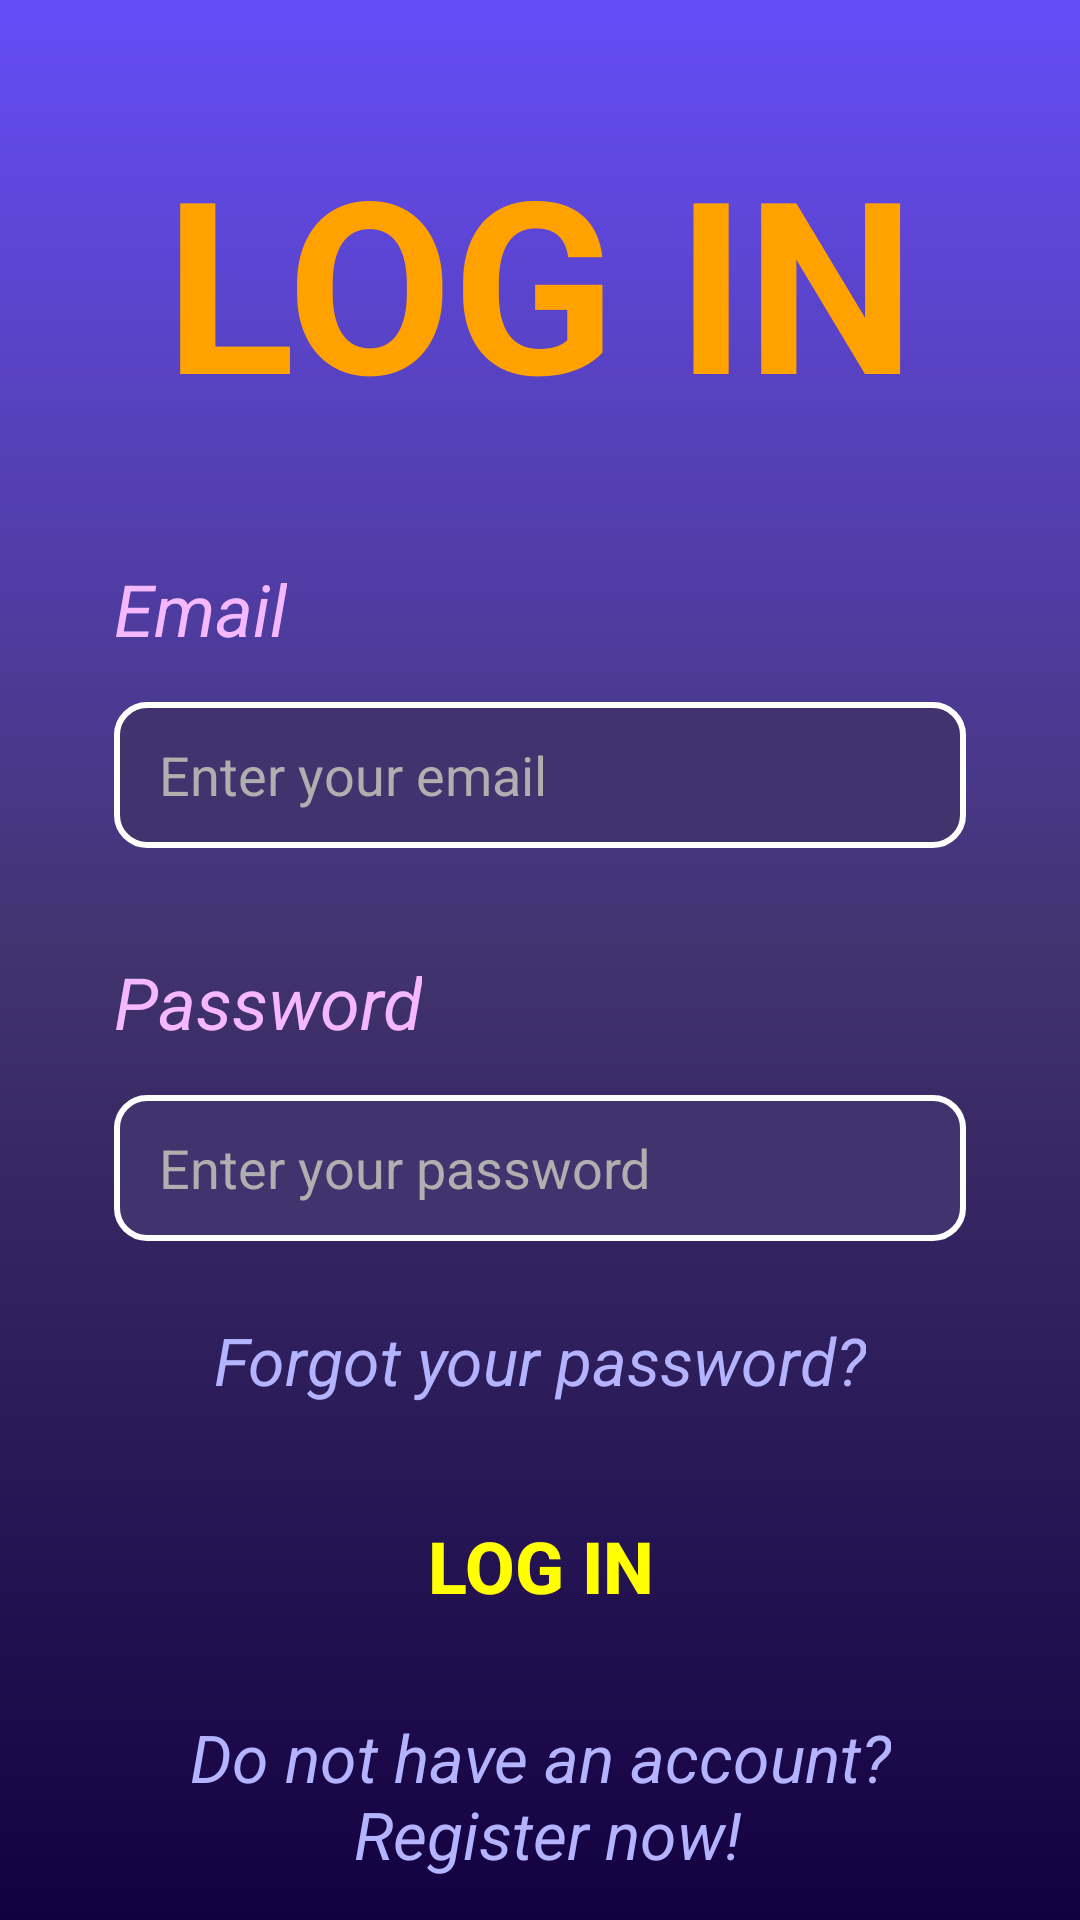

Reconstruct the res/layout file that produces this screen, plus the resources it refers to.
<!-- AndroidManifest.xml: application theme Theme.MOON010aKotlinAndroidStudioJadeRabbitTrade -->
<!-- res/layout/activity_login.xml -->
<?xml version="1.0" encoding="utf-8"?>
<androidx.constraintlayout.widget.ConstraintLayout
    xmlns:android="http://schemas.android.com/apk/res/android"
    xmlns:app="http://schemas.android.com/apk/res-auto"
    xmlns:tools="http://schemas.android.com/tools"
    android:layout_width="match_parent"
    android:layout_height="match_parent"
    android:background="@drawable/gradient_color_1"
    tools:context=".activities.LoginActivity" >

    <TextView
        android:id="@+id/login_title"
        android:layout_width="0dp"
        android:layout_height="wrap_content"
        android:layout_marginTop="40dp"
        android:gravity="center"
        android:text="@string/login_capital"
        android:textColor="@color/orange"
        android:textSize="80sp"
        android:textStyle="bold"
        app:layout_constraintWidth_percent="0.90"
        app:layout_constraintEnd_toEndOf="parent"
        app:layout_constraintStart_toStartOf="parent"
        app:layout_constraintTop_toTopOf="parent" />

    <LinearLayout
        android:id="@+id/username_section"
        android:layout_width="0dp"
        android:layout_height="0dp"
        android:layout_marginTop="40dp"
        android:paddingHorizontal="20dp"
        android:orientation="vertical"
        android:gravity="start"
        app:layout_constraintWidth_percent="0.90"
        app:layout_constraintHeight_percent="0.15"
        app:layout_constraintStart_toStartOf="parent"
        app:layout_constraintEnd_toEndOf="parent"
        app:layout_constraintTop_toBottomOf="@id/login_title" >

        <TextView
            android:layout_width="wrap_content"
            android:layout_height="wrap_content"
            android:layout_marginBottom="15dp"
            android:text="@string/email"
            android:textColor="@color/pink_white"
            android:textSize="24sp"
            android:textStyle="italic" />

        <EditText
            android:id="@+id/email_edit_text"
            android:layout_width="match_parent"
            android:layout_height="match_parent"
            android:hint="@string/email_enter_hint"
            android:inputType="textEmailAddress"
            android:autofillHints="@string/app_name"
            style="@style/edit_text_theme_1"
            tools:ignore="VisualLintTextFieldSize" />

    </LinearLayout>

    <LinearLayout
        android:id="@+id/password_section"
        android:layout_width="0dp"
        android:layout_height="0dp"
        android:layout_marginTop="35dp"
        android:paddingHorizontal="20dp"
        android:orientation="vertical"
        android:gravity="start"
        app:layout_constraintWidth_percent="0.90"
        app:layout_constraintHeight_percent="0.15"
        app:layout_constraintStart_toStartOf="parent"
        app:layout_constraintEnd_toEndOf="parent"
        app:layout_constraintTop_toBottomOf="@id/username_section" >

        <TextView
            android:layout_width="wrap_content"
            android:layout_height="wrap_content"
            android:layout_marginBottom="15dp"
            android:text="@string/password"
            android:textColor="@color/pink_white"
            android:textSize="24sp"
            android:textStyle="italic" />

        <EditText
            android:id="@+id/password_edit_text"
            android:layout_width="match_parent"
            android:layout_height="match_parent"
            android:hint="@string/password_enter_hint"
            android:autofillHints="@string/app_name"
            android:inputType="textPassword"
            style="@style/edit_text_theme_1"
            tools:ignore="VisualLintTextFieldSize" />

    </LinearLayout>

    <TextView
        android:id="@+id/forgot_text_view"
        android:layout_width="wrap_content"
        android:layout_height="wrap_content"
        android:layout_marginTop="25dp"
        android:text="@string/forgot_password"
        android:textColor="@color/violet_white"
        android:textSize="22sp"
        android:textStyle="italic"
        app:layout_constraintStart_toStartOf="parent"
        app:layout_constraintEnd_toEndOf="parent"
        app:layout_constraintTop_toBottomOf="@id/password_section" />

    <Button
        android:id="@+id/login_button"
        android:layout_width="0dp"
        android:layout_height="0dp"
        android:layout_marginTop="30dp"
        android:background="@drawable/custom_rectangle_background_1"
        android:text="@string/login"
        android:textSize="24sp"
        android:textStyle="bold"
        android:textColor="@color/yellow"
        app:layout_constraintWidth_percent="0.70"
        app:layout_constraintHeight_percent="0.075"
        app:layout_constraintStart_toStartOf="parent"
        app:layout_constraintEnd_toEndOf="parent"
        app:layout_constraintTop_toBottomOf="@id/forgot_text_view"
        tools:ignore="VisualLintButtonSize" />

    <TextView
        android:id="@+id/signup_recommendation_text_view"
        android:layout_width="wrap_content"
        android:layout_height="wrap_content"
        android:layout_marginTop="25dp"
        android:gravity="center"
        android:text="@string/signup_recommendation"
        android:textColor="@color/violet_white"
        android:textSize="22sp"
        android:textStyle="italic"
        app:layout_constraintStart_toStartOf="parent"
        app:layout_constraintEnd_toEndOf="parent"
        app:layout_constraintTop_toBottomOf="@id/login_button" />

    <ProgressBar
        android:id="@+id/progress_bar"
        android:layout_width="wrap_content"
        android:layout_height="wrap_content"
        android:visibility="gone"
        android:indeterminateDrawable="@drawable/custom_progress_bar"
        app:layout_constraintEnd_toEndOf="parent"
        app:layout_constraintStart_toStartOf="parent"
        app:layout_constraintTop_toTopOf="parent"
        app:layout_constraintBottom_toBottomOf="parent" />

</androidx.constraintlayout.widget.ConstraintLayout>
<!-- resources referenced by this layout -->
<resources>
  <color name="orange">#FFA200</color>
  <color name="pink_white">#F5B8FF</color>
  <color name="violet_white">#B3B3FF</color>
  <color name="yellow">#FFFF00</color>
  <!-- drawable custom_progress_bar (drawable) -->
  <?xml version="1.0" encoding="utf-8"?>
  <rotate
      xmlns:android="http://schemas.android.com/apk/res/android"
      android:fromDegrees="0"
      android:pivotX="50%"
      android:pivotY="50%"
      android:toDegrees="360" >
  
      <shape
          android:innerRadiusRatio="3"
          android:shape="ring"
          android:thicknessRatio="10"
          android:useLevel="false">
  
          
          <size
              android:width="200dp"
              android:height="200dp" />
  
          
          <gradient
              android:angle="0"
              android:endColor="@color/white"
              android:startColor="@color/pink_white"
              android:type="sweep"
              android:useLevel="false" />
      </shape>
  
  </rotate>
  <!-- drawable gradient_color_1 (drawable) -->
  <?xml version="1.0" encoding="utf-8"?>
  <shape xmlns:android="http://schemas.android.com/apk/res/android">
      <gradient
          android:startColor="@color/dark_dark_violet_blue"
          android:centerColor="@color/violet"
          android:endColor="@color/violet_blue"
          android:angle="90"/>
  </shape>
  <string name="app_name">JRTrade</string>
  <string name="email">Email</string>
  <string name="email_enter_hint">Enter your email</string>
  <string name="forgot_password">Forgot your password?</string>
  <string name="login">Log in</string>
  <string name="login_capital">LOG IN</string>
  <string name="password">Password</string>
  <string name="password_enter_hint">Enter your password</string>
  <string name="signup_recommendation">Do not have an account?\n Register now!</string>
  <style name="edit_text_theme_1">
          <item name="android:paddingHorizontal">15dp</item>
          <item name="android:background">@drawable/custom_edit_text_background_1</item>
          <item name="android:textColorHint">@color/white_gray</item>
          <item name="android:textColor">@color/white</item>
      </style>
  <style name="Theme.MOON010aKotlinAndroidStudioJadeRabbitTrade" parent="Base.Theme.MOON010aKotlinAndroidStudioJadeRabbitTrade" />
  <color name="white">#FFFFFFFF</color>
  <color name="dark_dark_violet_blue">#FF130041</color>
  <color name="violet">#41336E</color>
  <color name="violet_blue">#664CF8</color>
  <!-- drawable custom_edit_text_background_1 (drawable) -->
  <?xml version="1.0" encoding="utf-8"?>
  <selector xmlns:android="http://schemas.android.com/apk/res/android">
      <item>
          <shape android:shape="rectangle">
              <corners android:radius="10dp" />
              <solid android:color="@color/violet" />
              <stroke
                  android:color="@color/white"
                  android:width="2dp" />
          </shape>
      </item>
  </selector>
  <color name="white_gray">#AFAFAF</color>
  <style name="Base.Theme.MOON010aKotlinAndroidStudioJadeRabbitTrade" parent="Theme.AppCompat.DayNight.NoActionBar">
          
          
      </style>
</resources>
